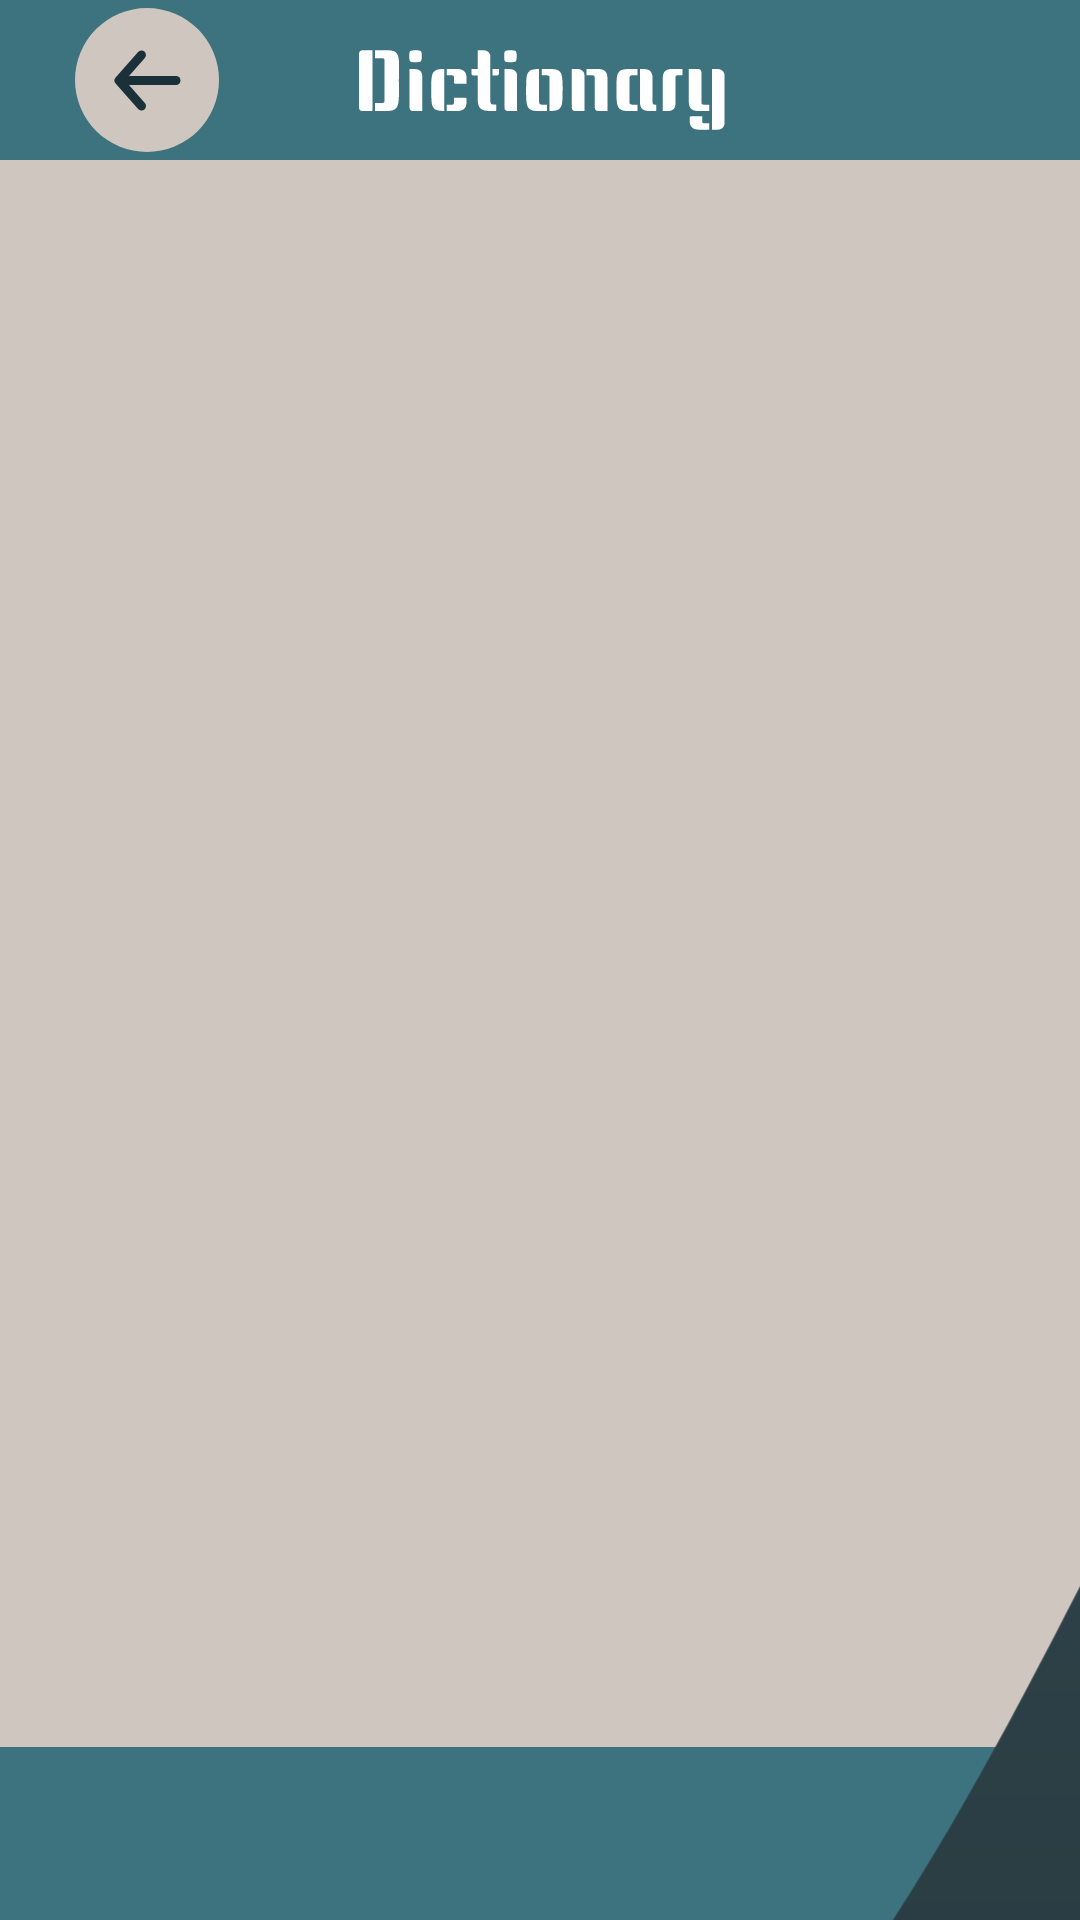

Layout XML and referenced resources for this Android screen:
<!-- AndroidManifest.xml: application theme Theme.Morslownik -->
<!-- res/layout/dictionary.xml -->
<?xml version="1.0" encoding="utf-8"?>
<androidx.constraintlayout.widget.ConstraintLayout xmlns:android="http://schemas.android.com/apk/res/android"
    xmlns:app="http://schemas.android.com/apk/res-auto"
    xmlns:tools="http://schemas.android.com/tools"
    android:layout_width="match_parent"
    android:layout_height="match_parent"
    android:background="#3D737F"
    tools:context=".HistoryActivity">

    <ImageButton
        android:id="@+id/backButton4"
        android:layout_width="48dp"
        android:layout_height="48dp"
        android:layout_marginStart="25dp"
        android:background="@drawable/roundstyle"
        android:backgroundTint="#CFC6BF"
        android:src="@drawable/back_arrow"
        app:layout_constraintBottom_toTopOf="@+id/dictionaryText"
        app:layout_constraintStart_toStartOf="parent"
        app:layout_constraintTop_toTopOf="parent" />

    <ListView
        android:id="@+id/dictionaryText"
        android:layout_width="389dp"
        android:layout_height="529dp"
        android:layout_marginStart="5dp"
        android:background="#CFC6BF"
        android:ems="10"
        android:inputType="none"
        android:padding="10dp"
        android:textIsSelectable="true"
        android:textSize="20sp"
        app:layout_constraintBottom_toBottomOf="parent"
        app:layout_constraintEnd_toEndOf="parent"
        app:layout_constraintStart_toStartOf="parent"
        app:layout_constraintTop_toBottomOf="@+id/imageView5"
        app:layout_constraintVertical_bias="0.13999999" />

    <ImageView
        android:id="@+id/imageView3"
        android:layout_width="453dp"
        android:layout_height="511dp"
        android:layout_marginTop="460dp"
        android:src="@drawable/vector_1"
        app:layout_constraintEnd_toEndOf="parent"
        app:layout_constraintStart_toStartOf="parent"
        app:layout_constraintTop_toTopOf="@+id/imageView5" />

    <ImageView
        android:id="@+id/imageView5"
        android:layout_width="wrap_content"
        android:layout_height="wrap_content"
        android:layout_marginTop="16dp"
        android:src="@drawable/dictionary"
        app:layout_constraintEnd_toEndOf="parent"
        app:layout_constraintStart_toStartOf="parent"
        app:layout_constraintTop_toTopOf="parent" />

</androidx.constraintlayout.widget.ConstraintLayout>
<!-- resources referenced by this layout -->
<resources>
  <!-- drawable back_arrow (drawable) -->
  <vector xmlns:android="http://schemas.android.com/apk/res/android"
      android:width="23dp"
      android:height="21dp"
      android:viewportWidth="23"
      android:viewportHeight="21">
    <path
        android:pathData="M9.489,2L2,10.5L9.489,19"
        android:strokeLineJoin="round"
        android:strokeWidth="3"
        android:fillColor="#00000000"
        android:strokeColor="#1A3139"
        android:strokeLineCap="round"/>
    <path
        android:pathData="M21,10.5H2.576"
        android:strokeLineJoin="round"
        android:strokeWidth="3"
        android:fillColor="#00000000"
        android:strokeColor="#1A3139"
        android:strokeLineCap="round"/>
  </vector>
  <!-- drawable dictionary: vector/xml drawable (drawable, 6414 chars, omitted) -->
  <!-- drawable roundstyle (drawable) -->
  <shape xmlns:android="http://schemas.android.com/apk/res/android"
      android:shape="oval">
      <size
          android:width="100dp"
          android:height="100dp" />
  </shape>
  <!-- drawable vector_1 (drawable) -->
  <vector xmlns:android="http://schemas.android.com/apk/res/android"
      xmlns:aapt="http://schemas.android.com/aapt"
      android:width="360dp"
      android:height="436dp"
      android:viewportWidth="360"
      android:viewportHeight="436">
    <path
        android:pathData="M-7,217.5C256.92,435.6 374.5,-155.5 366,41C357.5,237.5 366,448.5 366,448.5H-7V217.5Z"
        >
      <aapt:attr name="android:fillColor">
        <gradient xmlns:android="http://schemas.android.com/apk/res/android"
            android:startColor = "#233338"
            android:endColor = "#2E4249"
            android:startY="450"
            android:angle = "90"
            android:type = "linear"/>
      </aapt:attr>
    </path>
  </vector>
  <style name="Theme.Morslownik" parent="android:Theme.Material.Light.NoActionBar" />
</resources>
